Run: headless pygame with SDL's dummy video driver; simulated clock (each Clock.tick advances the game by its frame time, no real sleeping); random seed 0; keys injected as events and as key.get_pressed() state; no mouse input.
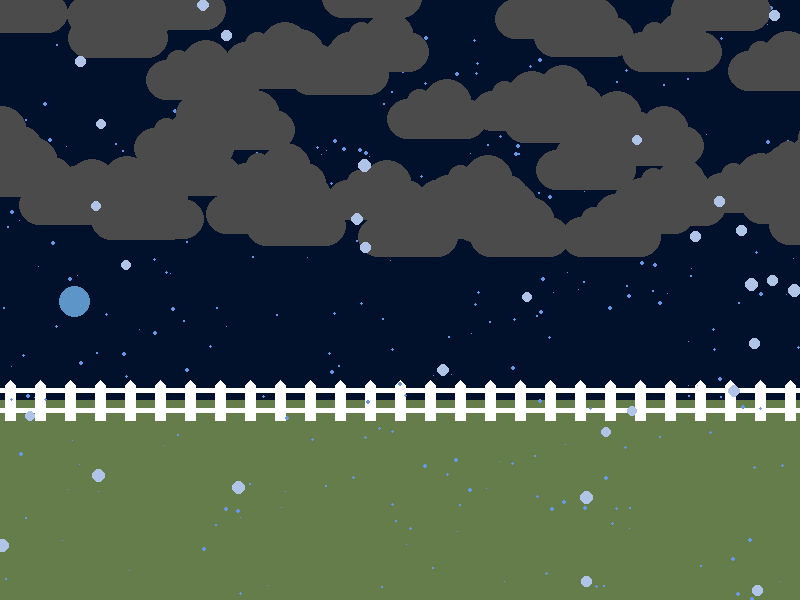
Frame 1 of 4 · flips 1–60 · no input
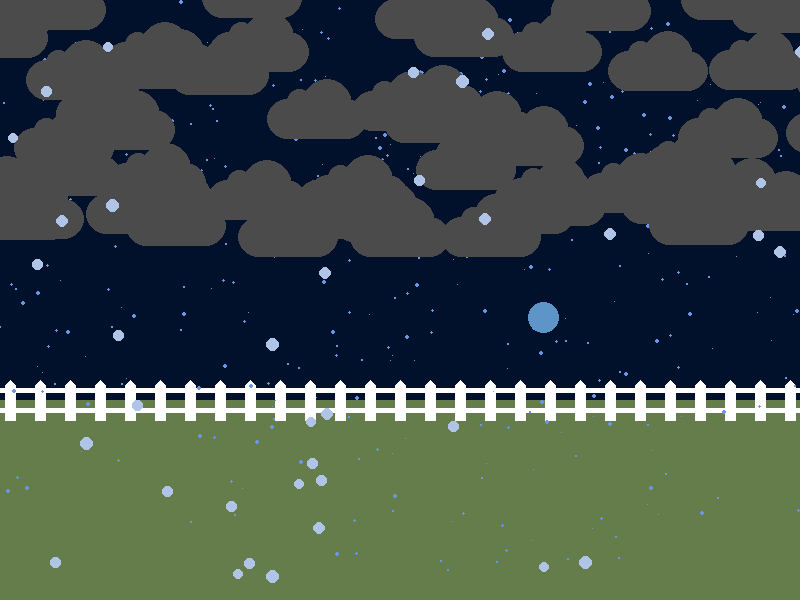
Frame 2 of 4 · flips 61–180 · tapped SPACE, RETURN · held RIGHT (→), D
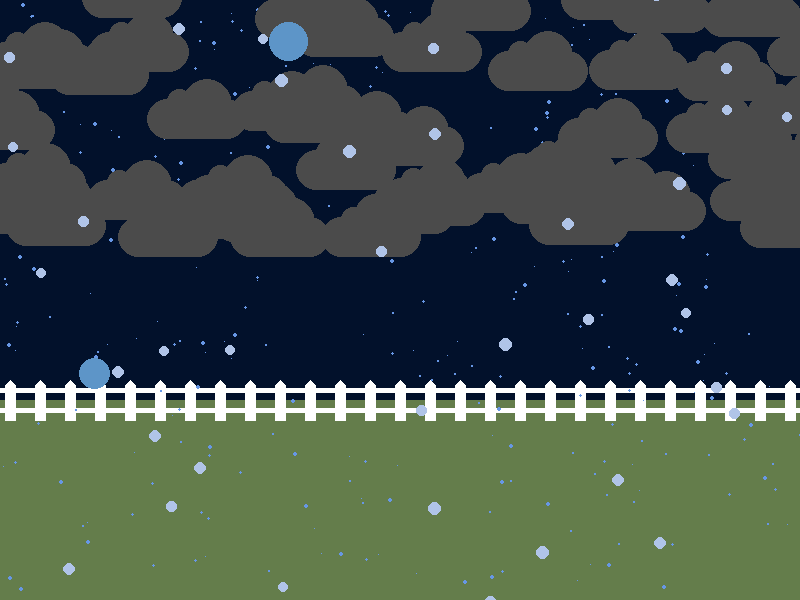
Frame 3 of 4 · flips 181–300 · held DOWN (↓), S
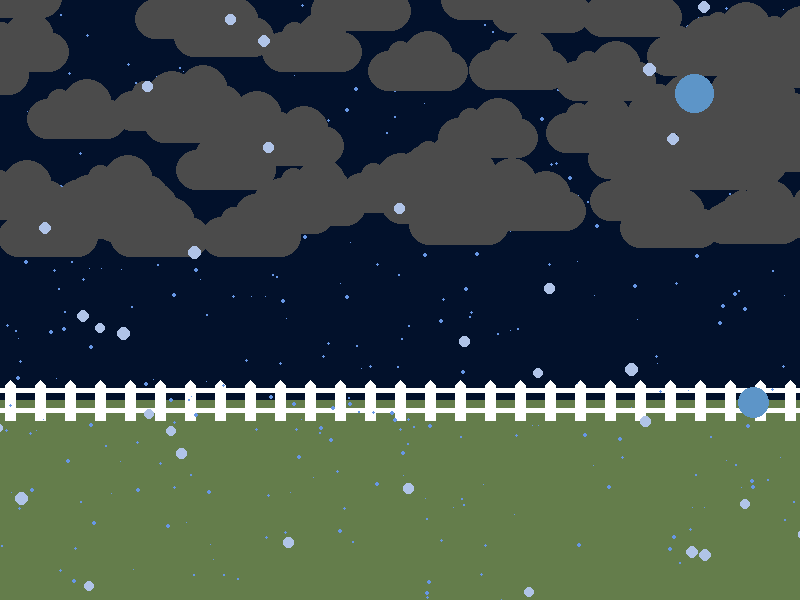
Frame 4 of 4 · flips 301–420 · held LEFT (←), A, UP (↑), W

The pygame program that drew these frames:

# computer programming 1
# unit 11 - graphics
#
# a scene with layered rain


# imports
import pygame
import random

# initialize game engine
pygame.mixer.pre_init()
pygame.init()

# window
SIZE = (800, 600)
TITLE = "rainy day"
screen = pygame.display.set_mode(SIZE)
pygame.display.set_caption(TITLE)

# timer
clock = pygame.time.Clock()
refresh_rate = 60

# colors
GREEN = (100, 125, 75)
WHITE = (255, 255, 255)
BLUE = (93, 149, 200)
DARK_BLUE = (0, 0, 100)
GRAY = (150, 150, 150)
DARK_GRAY = (75, 75, 75)
YELLOW = (230, 200, 100)
BACK_BLUE = (103, 151, 229)
NIGHT_SKY = (2, 17, 43)
FRONT_BLUE = (176, 196, 232)

# settings
stormy = True

def draw_cloud(loc):
    x = loc[0]
    y = loc[1]
    
    pygame.draw.ellipse(screen, DARK_GRAY, [x, y + 20, 40 , 40])
    pygame.draw.ellipse(screen, DARK_GRAY, [x + 60, y + 20, 40 , 40])
    pygame.draw.ellipse(screen, DARK_GRAY, [x + 20, y + 10, 25, 25])
    pygame.draw.ellipse(screen, DARK_GRAY, [x + 35, y, 50, 50])
    pygame.draw.rect(screen, DARK_GRAY, [x + 20, y + 20, 60, 40])

def draw_small_drop(sr):
    rect = sr[:4]
    pygame.draw.ellipse(screen, BACK_BLUE, rect)

def draw_big_drop(br):
    rect = br[:4]
    pygame.draw.ellipse(screen, FRONT_BLUE, rect)

def draw_huge_drop(hr):
    rect = hr[:4]
    pygame.draw.ellipse(screen, BLUE, rect) 

''' make clouds '''
num_clouds = 100
clouds = []

for i in range(num_clouds):
    x = random.randrange(0, 1600)
    y = random.randrange(-50, 200)
    loc = [x, y]
    clouds.append(loc)

''' make rain '''
num_small_drops = 500
srain = []

num_big_drops = 50
brain = []

num_huge_drops = 2
hrain = []

for i in range(num_small_drops):
    x = random.randrange(0, 1000)
    y = random.randrange(-100, 600)
    r = random.randrange(1, 5)
    stop = random.randrange(400, 700)
    sr = [x, y, r, r, stop]
    srain.append(sr)

for i in range(num_big_drops):
    x = random.randrange(0, 1000)
    y = random.randrange(-100, 600)
    r = random.randrange(10, 14)
    stop = random.randrange(600, 700)
    br = [x, y, r, r, stop]
    brain.append(br)

for i in range(num_huge_drops):
    x = random.randrange(0, 1000)
    y = random.randrange(-100, 600)
    r = random.randrange(30, 50)
    stop = random.randrange(600, 700)
    hr = [x, y, r, r, stop]
    hrain.append(hr)



# game loop
done = False
lightning = False 

while not done:
    # event processing
    for event in pygame.event.get():
        if event.type == pygame.QUIT:
            done = True
        elif event.type == pygame.KEYDOWN:
            if event.key == pygame.K_SPACE:
                lightning = True
        elif event.type == pygame.KEYUP:
            if event.key == pygame.K_SPACE:
                lightning = False

    # game logic
    ''' move clouds '''
    for c in clouds:
        c[0] -= 1

        if c[0] < -100:
            c[0] = random.randrange(800, 1600)
            c[1] = random.randrange(-50, 200)

    ''' move rain '''
    for sr in srain:
        sr[0] -= 1
        sr[1] += 4

        if sr[1] > sr[4]:
            sr[0] = random.randrange(0, 1000)
            sr[1] = random.randrange(-100, 0)

    for br in brain:
        br[0] -= 2
        br[1] += 8

        if br[1] > br[4]:
            br[0] = random.randrange(0, 1000)
            br[1] = random.randrange(-100, 0)

    for hr in hrain:
        hr[0] -= random.randrange(3, 5)
        hr[1] += random.randrange(10, 14)

        if hr[1] > hr[4]:
            hr[0] = random.randrange(0, 1000)
            hr[1] = random.randrange(-100, 0)
        

    # drawing code
    ''' sky '''
    if lightning:
        screen.fill(YELLOW)
    else:
        screen.fill(NIGHT_SKY) 

    ''' sun '''
    #pygame.draw.ellipse(screen, YELLOW, [575, 75, 100, 100])

    ''' grass '''
    pygame.draw.rect(screen, GREEN, [0, 400, 800, 200])

    ''' fence '''
    y = 380
    for x in range(5, 800, 30):
        pygame.draw.polygon(screen, WHITE, [[x+5, y], [x+10, y+5],
                                            [x+10, y+40], [x, y+40],
                                            [x, y+5]])
    pygame.draw.line(screen, WHITE, [0, 390], [800, 390], 5)
    pygame.draw.line(screen, WHITE, [0, 410], [800, 410], 5)

    ''' small rain ''' 
    for sr in srain:
        draw_small_drop(sr)
        

    ''' clouds '''
    for c in clouds:
        draw_cloud(c)

    ''' big rain '''
    for br in brain:
        draw_big_drop(br)

    ''' huge rain '''
    for hr in hrain:
        draw_huge_drop(hr)


    # update screen
    pygame.display.flip()
    clock.tick(refresh_rate)

# close window on quit
pygame.quit()
